Photos from the image-classification dataset "OriginalImage" in the GitHub repository mongkholp/Cleanliness-Datasets. Its 2 classes are: clean, unclean.

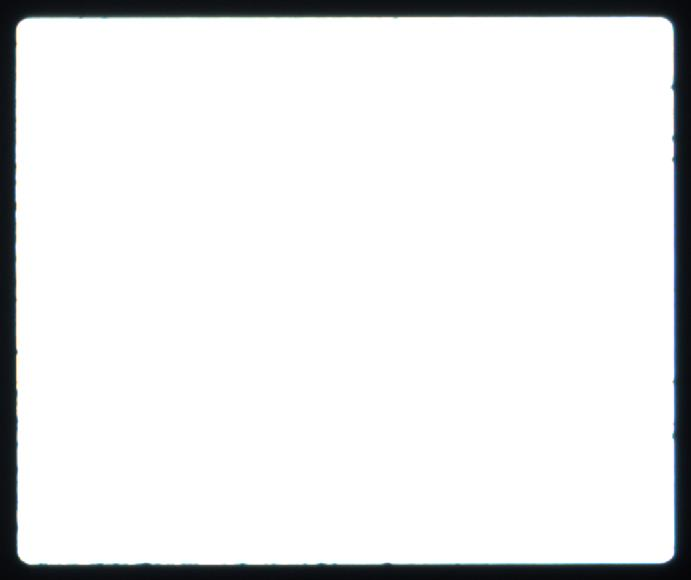
Label: clean

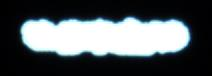
Label: unclean

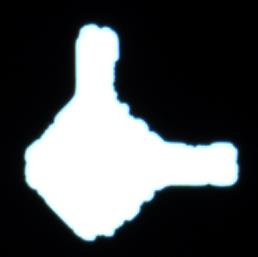
Label: unclean

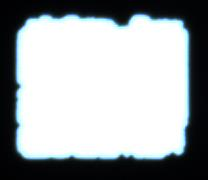
Label: unclean

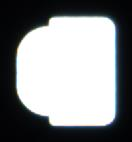
Label: clean

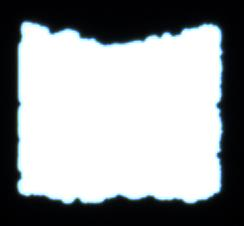
Label: unclean
